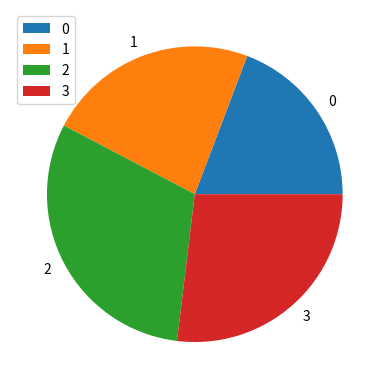

Source code (Python):
import matplotlib.pyplot as plt 
import numpy as np
import pandas as pd

x = [1, 2, 3, 4, 5]
y = [1, 2, 3, 4, 5]
y1 = [2,4,6,8,10]
y2 = [1,3,5,7,9]
categories = ["A","B","C","D"]
values = [10,12,35,4]
a = np.random.rand(50)
b = np.random.rand(50)
sizes = [30,40,20,10]
labels = ["Apple","Banana","Citrus","Dragonfruit"]

# plt.plot(x,y)
# plt.title("Plot")
# plt.xlabel("X-Axis")
# plt.ylabel("Y-Axis")

# plt.plot(x,y,color="red", linestyle="--", marker="o")
# plt.grid(True)
# plt.show()


# plt.plot(x,y1, label="Even" , color="red" , marker="*")
# plt.plot(x,y2,label="Odd", color="blue", marker="o")
# plt.legend()
# plt.grid(True)
# plt.show()

# bar

# plt.bar(categories,values,color="purple")
# plt.title("Categories and values")
# plt.show()

# plt.scatter(x,y, color="red")
# plt.show()

# histogram

data = np.random.randn(1000)
# plt.hist(data,bins=50,color="skyblue", edgecolor="black")
# plt.show()

# pie chart

# plt.pie(sizes,labels=labels, autopct="%1.1f%%", startangle = 90)
# plt.show()


# fig, axs = plt.subplots(2, 2, figsize=(8, 6))

# axs[0, 0].plot(x, y1, color="red")
# axs[0, 1].bar(categories, values, color="orange")
# axs[1, 0].scatter(x, y2, color="blue")
# axs[1, 1].hist(data, bins=20, color="green")

# plt.tight_layout()
# plt.show()


df = pd.DataFrame({
    "Month": ["Jan", "Feb", "Mar", "Apr"],
    "Sales": [250, 300, 400, 350]
})

# df.plot(x="Month",y="Sales",kind="bar")
df.plot(x="Month",y="Sales",kind="pie")
plt.show()